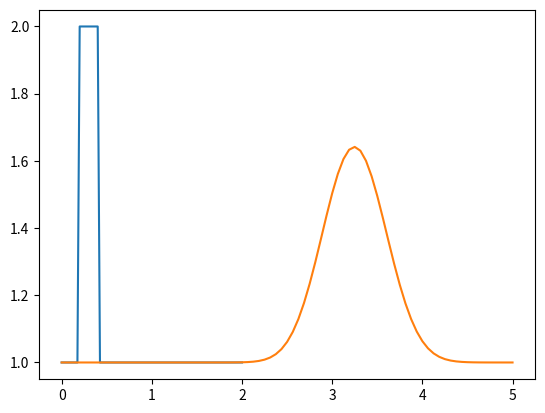

Write Python code to recreate this figure.
# [redacted]
# [redacted]
# [redacted]


# Fifth exercise: 1D Linear Convection

import numpy as np
import matplotlib.pyplot as plt



# First define the:

X = 5 # Length of the grid
nx = 81 # Number of nodes
dx = X/(nx-1) # The distance between consecutive nodes

nt = 100 # The elapsed time
dt = 0.025 # The amount of time each timestep cover

c = 1 # Wavespeed

# Initial velocity condition:
u = np.ones(nx)

u[int(0.5/dx):int(1/dx+1)] = 2

un = np.ones(nx)

plt.plot(np.linspace(0,2,nx),u)
plt.show() 

for n in range(nt):
    un = u.copy()
    for i in range(1,nx):
        u[i] = un[i] - c * (dt/dx) * (un[i]-un[i-1])

plt.plot(np.linspace(0,5,nx),u)
plt.show()    
